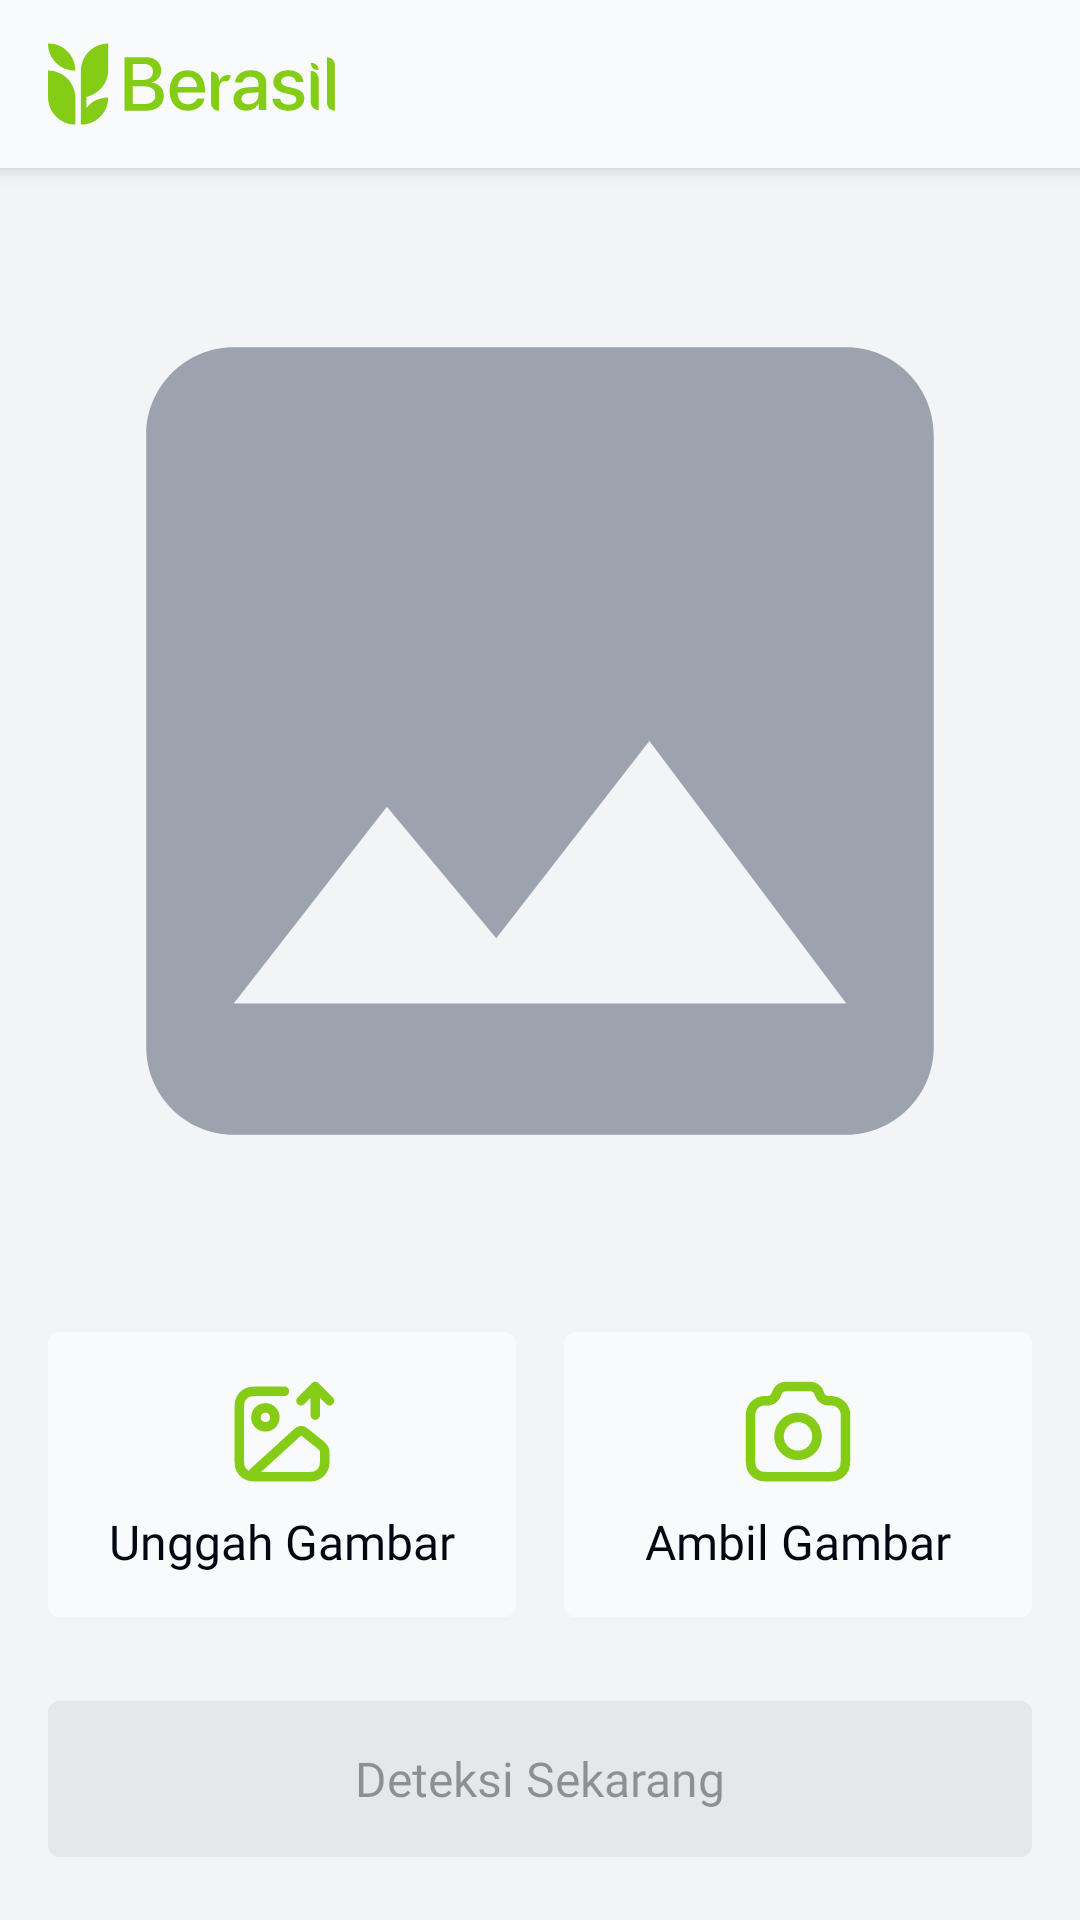

Reconstruct the res/layout file that produces this screen, plus the resources it refers to.
<!-- AndroidManifest.xml: application theme AppTheme -->
<!-- res/layout/fragment_detection.xml -->
<?xml version="1.0" encoding="utf-8"?>
<androidx.coordinatorlayout.widget.CoordinatorLayout xmlns:android="http://schemas.android.com/apk/res/android"
    xmlns:app="http://schemas.android.com/apk/res-auto"
    xmlns:tools="http://schemas.android.com/tools"
    android:layout_width="match_parent"
    android:layout_height="match_parent"
    tools:context=".ui.detection.DetectionFragment">

    <com.google.android.material.appbar.AppBarLayout
        android:id="@+id/app_bar_layout"
        android:layout_width="match_parent"
        android:layout_height="wrap_content"
        app:layout_scrollFlags="scroll|enterAlways">

        <com.google.android.material.appbar.MaterialToolbar
            android:layout_width="match_parent"
            android:layout_height="?attr/actionBarSize"
            android:background="@color/primary"
            app:logo="@drawable/logo_text" />

    </com.google.android.material.appbar.AppBarLayout>

    <androidx.core.widget.NestedScrollView
        android:layout_width="match_parent"
        android:layout_height="match_parent"
        app:layout_behavior="@string/appbar_scrolling_view_behavior">

        <androidx.constraintlayout.widget.ConstraintLayout
            android:layout_width="match_parent"
            android:layout_height="match_parent">

            <ImageView
                android:id="@+id/preview_image_view"
                android:layout_width="0dp"
                android:layout_height="350dp"
                android:layout_marginStart="16dp"
                android:layout_marginTop="16dp"
                android:layout_marginEnd="16dp"
                android:background="@drawable/round_outline"
                android:clipToOutline="true"
                android:contentDescription="@string/image_preview"
                android:scaleType="centerCrop"
                android:src="@drawable/ic_place_holder"
                app:layout_constraintEnd_toEndOf="parent"
                app:layout_constraintStart_toStartOf="parent"
                app:layout_constraintTop_toTopOf="parent"
                tools:targetApi="s" />

            <Button
                android:id="@+id/gallery_button"
                android:layout_width="0dp"
                android:layout_height="wrap_content"
                android:layout_marginStart="16dp"
                android:layout_marginTop="16dp"
                android:layout_marginEnd="8dp"
                android:backgroundTint="@color/primary"
                android:drawableTop="@drawable/ic_image_up"
                android:ellipsize="end"
                android:fontFamily="@font/sf_pro_text_regular"
                android:includeFontPadding="false"
                android:maxLines="1"
                android:paddingVertical="15dp"
                android:text="@string/upload_image"
                android:textAllCaps="false"
                android:textAppearance="@style/text_base"
                android:textColor="@color/base950"
                app:layout_constraintEnd_toStartOf="@id/camera_button"
                app:layout_constraintHorizontal_bias="0.5"
                app:layout_constraintStart_toStartOf="parent"
                app:layout_constraintTop_toBottomOf="@+id/preview_image_view"
                app:rippleColor="@color/secondary" />

            <Button
                android:id="@+id/camera_button"
                android:layout_width="0dp"
                android:layout_height="wrap_content"
                android:layout_marginStart="8dp"
                android:layout_marginEnd="16dp"
                android:backgroundTint="@color/primary"
                android:drawableTop="@drawable/ic_camera_primary"
                android:ellipsize="end"
                android:fontFamily="@font/sf_pro_text_regular"
                android:includeFontPadding="false"
                android:maxLines="1"
                android:paddingVertical="15dp"
                android:text="@string/take_image"
                android:textAllCaps="false"
                android:textAppearance="@style/text_base"
                android:textColor="@color/base950"
                app:layout_constraintBottom_toBottomOf="@+id/gallery_button"
                app:layout_constraintEnd_toEndOf="parent"
                app:layout_constraintHorizontal_bias="0.5"
                app:layout_constraintStart_toEndOf="@+id/gallery_button"
                app:layout_constraintTop_toTopOf="@+id/gallery_button"
                app:rippleColor="@color/secondary" />

            <Button
                android:id="@+id/button_detection_now"
                android:layout_width="0dp"
                android:layout_height="64dp"
                android:layout_marginStart="16dp"
                android:layout_marginTop="16dp"
                android:layout_marginEnd="16dp"
                android:layout_marginBottom="16dp"
                android:backgroundTint="@drawable/button_state_colors"
                android:ellipsize="end"
                android:enabled="false"
                android:fontFamily="@font/sf_pro_text_semibold"
                android:maxLines="1"
                android:text="@string/detection_now"
                android:textAllCaps="false"
                android:textAppearance="@style/text_base"
                app:layout_constraintBottom_toBottomOf="parent"
                app:layout_constraintEnd_toEndOf="parent"
                app:layout_constraintStart_toStartOf="parent"
                app:layout_constraintTop_toBottomOf="@+id/gallery_button" />

        </androidx.constraintlayout.widget.ConstraintLayout>

    </androidx.core.widget.NestedScrollView>

</androidx.coordinatorlayout.widget.CoordinatorLayout>
<!-- resources referenced by this layout -->
<resources>
  <color name="base950">#030712</color>
  <color name="primary">#F9FAFB</color>
  <color name="secondary">#F3F4F6</color>
  <!-- drawable button_state_colors (drawable) -->
  <?xml version="1.0" encoding="utf-8"?>
  <selector xmlns:android="http://schemas.android.com/apk/res/android">
      <item android:color="@color/base200" android:state_enabled="false" />
      <item android:color="@color/primary500" android:state_enabled="true" />
  </selector>
  <!-- drawable ic_camera_primary: vector/xml drawable (drawable, 3203 chars, omitted) -->
  <!-- drawable ic_image_up: vector/xml drawable (drawable, 3517 chars, omitted) -->
  <!-- drawable ic_place_holder (drawable) -->
  <vector android:height="24dp" android:tint="#9CA3AF"
      android:viewportHeight="24" android:viewportWidth="24"
      android:width="24dp" xmlns:android="http://schemas.android.com/apk/res/android">
      <path android:fillColor="@android:color/white" android:pathData="M21,19V5c0,-1.1 -0.9,-2 -2,-2H5c-1.1,0 -2,0.9 -2,2v14c0,1.1 0.9,2 2,2h14c1.1,0 2,-0.9 2,-2zM8.5,13.5l2.5,3.01L14.5,12l4.5,6H5l3.5,-4.5z"/>
  </vector>
  <!-- drawable logo_text: vector/xml drawable (drawable, 4338 chars, omitted) -->
  <string name="detection_now">Deteksi Sekarang</string>
  <string name="image_preview">Image Preview</string>
  <string name="take_image">Ambil Gambar</string>
  <string name="upload_image">Unggah Gambar</string>
  <style name="text_base">
          <item name="android:textSize">16sp</item>
          <item name="android:textColor">#1E2022</item>
      </style>
  <style name="AppTheme" parent="Theme.MaterialComponents.Light.NoActionBar">
          <item name="android:statusBarColor">@color/primary</item>
          <item name="android:windowLightStatusBar">true</item>
          <item name="android:colorBackground">@color/secondary</item>
      </style>
  <color name="base200">#E5E7EB</color>
  <color name="primary500">#84CC16</color>
</resources>
